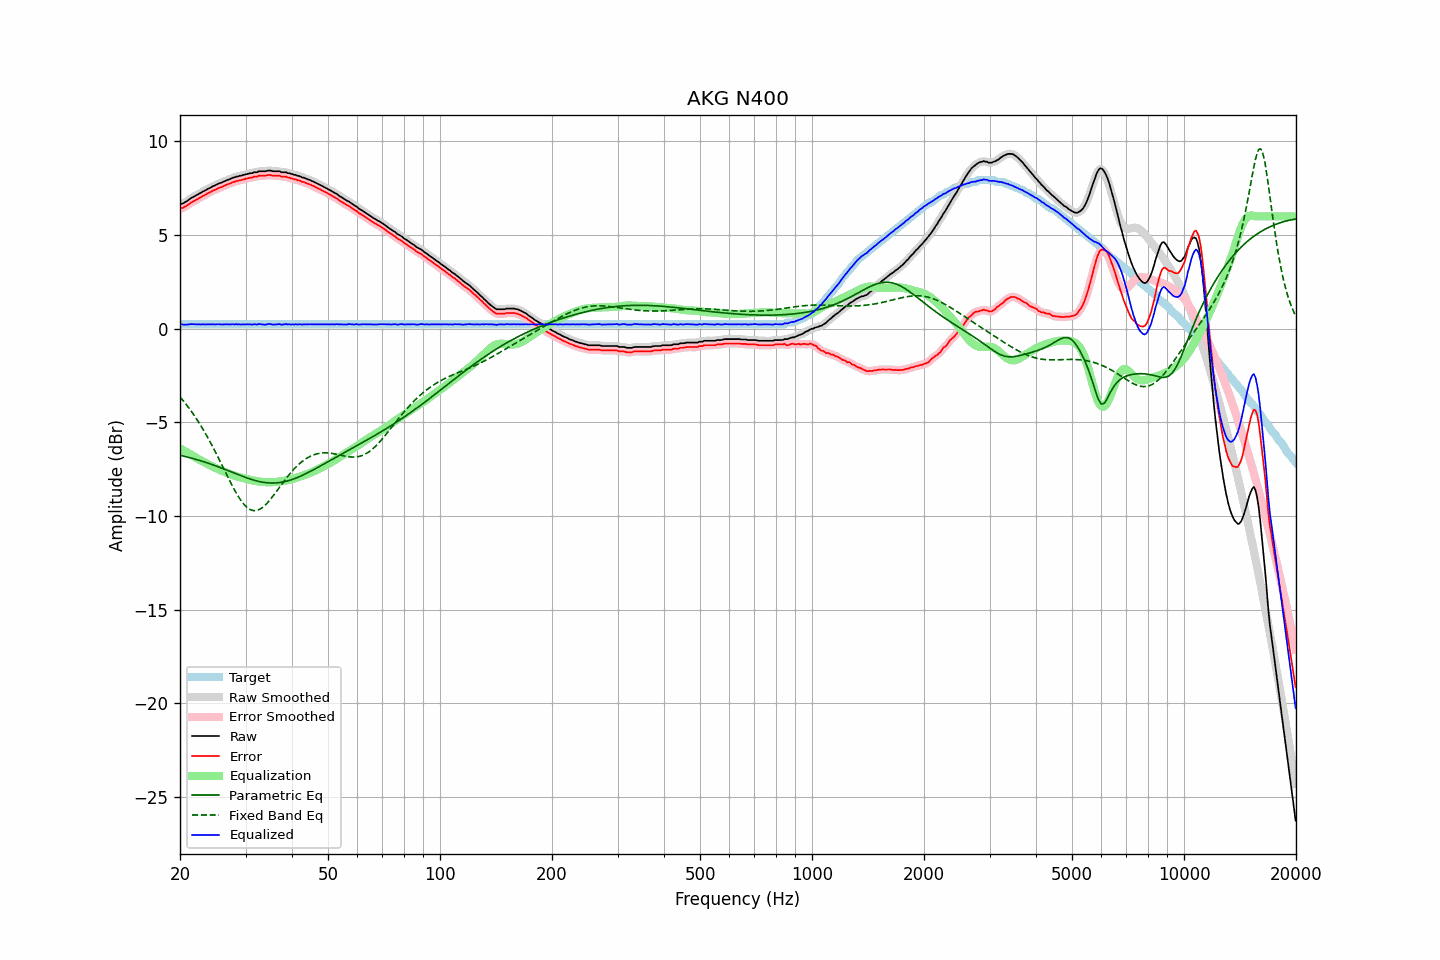

Values plotted in this chart, from the file beside it:
frequency, raw, error, smoothed, error_smoothed, equalization, parametric_eq, fixed_band_eq, equalized_raw, equalized_smoothed, target
20.00, 6.65, 6.41, 6.65, 6.41, -6.39, -6.75, -3.64, 0.26, 0.26, 0.24
20.20, 6.68, 6.44, 6.67, 6.44, -6.44, -6.77, -3.74, 0.24, 0.24, 0.24
20.40, 6.70, 6.46, 6.71, 6.47, -6.48, -6.79, -3.84, 0.21, 0.22, 0.24
20.61, 6.75, 6.51, 6.75, 6.51, -6.53, -6.81, -3.95, 0.22, 0.22, 0.24
20.81, 6.80, 6.56, 6.80, 6.56, -6.58, -6.84, -4.05, 0.22, 0.22, 0.24
21.02, 6.86, 6.62, 6.86, 6.62, -6.63, -6.86, -4.17, 0.23, 0.23, 0.24
21.23, 6.92, 6.68, 6.92, 6.68, -6.68, -6.88, -4.28, 0.24, 0.24, 0.24
21.44, 6.98, 6.74, 6.98, 6.74, -6.73, -6.90, -4.40, 0.25, 0.25, 0.24
21.66, 7.03, 6.79, 7.03, 6.79, -6.78, -6.93, -4.52, 0.25, 0.24, 0.24
21.87, 7.07, 6.83, 7.07, 6.84, -6.84, -6.95, -4.65, 0.23, 0.24, 0.24
22.09, 7.12, 6.88, 7.12, 6.88, -6.89, -6.97, -4.77, 0.23, 0.23, 0.24
22.31, 7.17, 6.93, 7.17, 6.93, -6.94, -7.00, -4.91, 0.23, 0.23, 0.24
22.54, 7.22, 6.98, 7.22, 6.98, -6.98, -7.03, -5.04, 0.24, 0.23, 0.24
22.76, 7.26, 7.02, 7.27, 7.03, -7.03, -7.05, -5.18, 0.23, 0.24, 0.24
22.99, 7.32, 7.08, 7.31, 7.08, -7.08, -7.08, -5.32, 0.24, 0.23, 0.24
23.22, 7.36, 7.12, 7.36, 7.12, -7.12, -7.11, -5.47, 0.23, 0.23, 0.24
23.45, 7.40, 7.16, 7.41, 7.17, -7.17, -7.13, -5.61, 0.23, 0.24, 0.24
23.69, 7.46, 7.22, 7.45, 7.22, -7.22, -7.16, -5.77, 0.24, 0.23, 0.24
23.92, 7.50, 7.26, 7.50, 7.26, -7.26, -7.19, -5.92, 0.24, 0.24, 0.24
24.16, 7.54, 7.30, 7.54, 7.31, -7.31, -7.22, -6.08, 0.23, 0.24, 0.24
24.40, 7.59, 7.35, 7.58, 7.35, -7.35, -7.25, -6.24, 0.24, 0.24, 0.24
24.65, 7.63, 7.39, 7.63, 7.39, -7.39, -7.28, -6.41, 0.24, 0.24, 0.24
24.89, 7.66, 7.42, 7.67, 7.43, -7.43, -7.31, -6.57, 0.23, 0.24, 0.24
25.14, 7.71, 7.47, 7.71, 7.47, -7.47, -7.34, -6.74, 0.24, 0.24, 0.24
25.39, 7.75, 7.51, 7.74, 7.51, -7.51, -7.38, -6.92, 0.24, 0.24, 0.24
25.65, 7.78, 7.54, 7.78, 7.54, -7.54, -7.41, -7.09, 0.23, 0.24, 0.24
25.91, 7.81, 7.57, 7.81, 7.58, -7.58, -7.44, -7.26, 0.23, 0.23, 0.24
26.16, 7.85, 7.61, 7.85, 7.61, -7.62, -7.48, -7.44, 0.23, 0.23, 0.24
26.43, 7.89, 7.65, 7.89, 7.65, -7.65, -7.51, -7.61, 0.23, 0.24, 0.24
26.69, 7.93, 7.69, 7.92, 7.69, -7.69, -7.54, -7.79, 0.24, 0.24, 0.24
26.96, 7.96, 7.72, 7.96, 7.72, -7.72, -7.58, -7.96, 0.23, 0.23, 0.24
27.23, 7.99, 7.75, 7.99, 7.76, -7.76, -7.61, -8.13, 0.23, 0.24, 0.24
27.50, 8.03, 7.79, 8.03, 7.79, -7.79, -7.65, -8.30, 0.24, 0.23, 0.24
27.77, 8.07, 7.83, 8.06, 7.83, -7.82, -7.68, -8.46, 0.25, 0.24, 0.24
28.05, 8.08, 7.84, 8.09, 7.85, -7.85, -7.71, -8.62, 0.23, 0.24, 0.24
28.33, 8.13, 7.89, 8.12, 7.88, -7.88, -7.75, -8.77, 0.25, 0.24, 0.24
28.62, 8.13, 7.89, 8.14, 7.90, -7.90, -7.78, -8.92, 0.23, 0.23, 0.24
28.90, 8.17, 7.93, 8.16, 7.93, -7.93, -7.82, -9.05, 0.24, 0.24, 0.24
29.19, 8.17, 7.93, 8.18, 7.94, -7.95, -7.85, -9.18, 0.22, 0.23, 0.24
29.48, 8.21, 7.97, 8.20, 7.97, -7.97, -7.88, -9.29, 0.24, 0.23, 0.24
29.78, 8.22, 7.98, 8.22, 7.99, -7.99, -7.91, -9.40, 0.23, 0.23, 0.24
30.08, 8.25, 8.01, 8.25, 8.01, -8.01, -7.94, -9.48, 0.24, 0.24, 0.24
30.38, 8.27, 8.03, 8.27, 8.03, -8.03, -7.97, -9.56, 0.24, 0.24, 0.24
30.68, 8.29, 8.05, 8.29, 8.05, -8.05, -8.00, -9.62, 0.24, 0.23, 0.24
30.99, 8.31, 8.07, 8.31, 8.07, -8.07, -8.03, -9.67, 0.24, 0.23, 0.24
31.30, 8.31, 8.07, 8.33, 8.09, -8.09, -8.06, -9.69, 0.22, 0.23, 0.24
31.61, 8.36, 8.12, 8.34, 8.10, -8.11, -8.08, -9.71, 0.25, 0.23, 0.24
31.93, 8.36, 8.12, 8.36, 8.12, -8.12, -8.11, -9.71, 0.23, 0.23, 0.24
32.24, 8.36, 8.12, 8.38, 8.14, -8.14, -8.13, -9.70, 0.22, 0.24, 0.24
32.57, 8.41, 8.17, 8.39, 8.16, -8.15, -8.15, -9.66, 0.26, 0.24, 0.24
32.89, 8.41, 8.17, 8.41, 8.17, -8.16, -8.17, -9.62, 0.24, 0.24, 0.24
33.22, 8.41, 8.17, 8.41, 8.18, -8.18, -8.19, -9.56, 0.23, 0.24, 0.24
33.55, 8.41, 8.17, 8.41, 8.17, -8.18, -8.20, -9.50, 0.22, 0.22, 0.24
33.89, 8.41, 8.17, 8.42, 8.18, -8.19, -8.21, -9.42, 0.22, 0.23, 0.24
34.23, 8.43, 8.19, 8.43, 8.19, -8.19, -8.22, -9.33, 0.24, 0.24, 0.24
34.57, 8.45, 8.21, 8.44, 8.21, -8.19, -8.23, -9.24, 0.25, 0.25, 0.24
34.92, 8.45, 8.21, 8.44, 8.21, -8.19, -8.24, -9.14, 0.25, 0.25, 0.24
35.27, 8.43, 8.19, 8.43, 8.19, -8.19, -8.24, -9.03, 0.24, 0.24, 0.24
35.62, 8.41, 8.17, 8.42, 8.18, -8.19, -8.24, -8.92, 0.22, 0.23, 0.24
35.97, 8.41, 8.17, 8.41, 8.17, -8.18, -8.23, -8.80, 0.23, 0.22, 0.24
... 635 more rows
